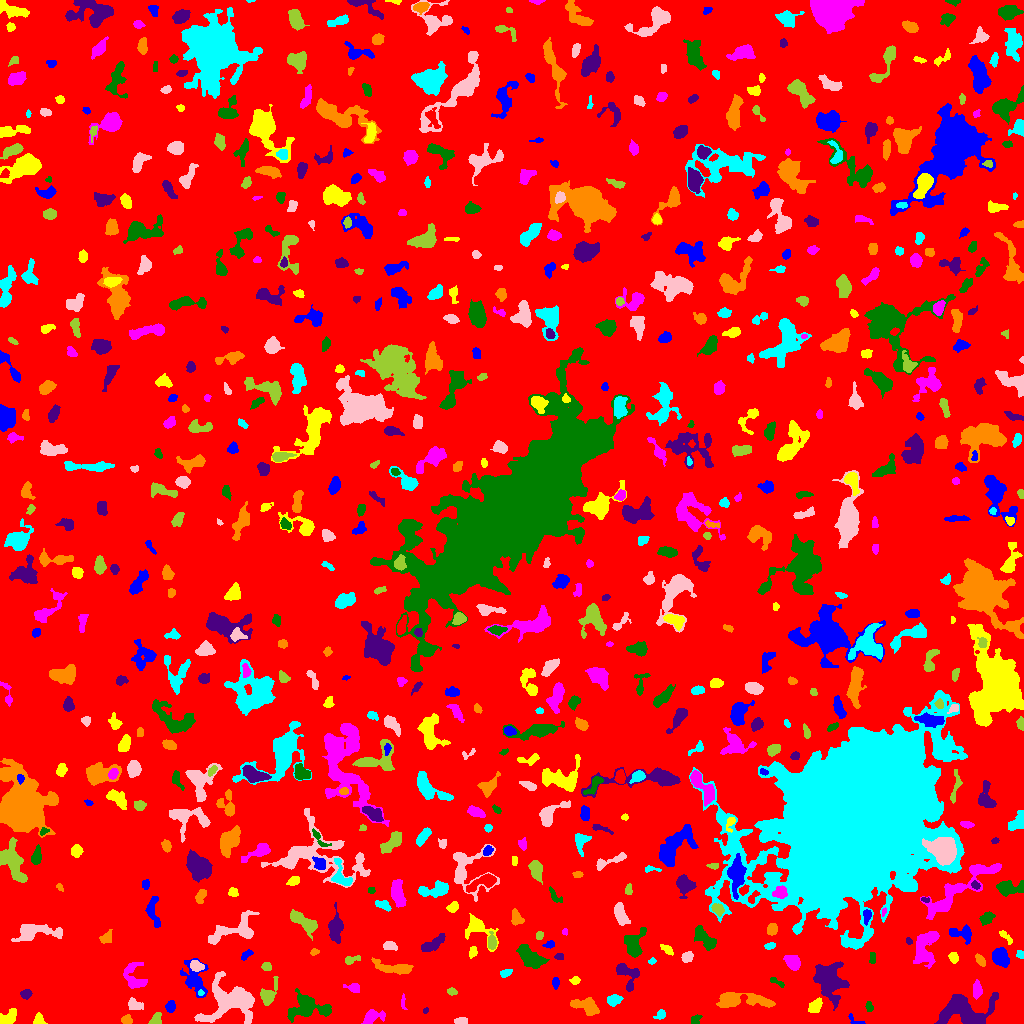

Data behind this chart, as committed beside it:
ID, X, Y, A, B, theta, total_flux, mu_max, mu_median, mu_mean, R_fwhm, R_e, R10, R90, x_start, x_end, y_start, y_end, area, greylevel
0, 500.3, 521.9, 301.8, 289.3, 1.006, 1470041, 16.0, 1.0, 1.804, 21.86, 230.3, 87.45, 380.1, 0, 1023, 0, 1023, 814929, 1.804
1, 855.9, 2.405, 5.072, 1.806, -0.4576, 74.0, 2.0, 1.0, 0.9737, 4.297, 2.523, 0.9772, 3.989, 848, 865, 0, 10, 76, 5.974
2, 38.43, 3.878, 2.756, 2.358, 1.447, 254.0, 5.0, 2.0, 2.442, 3.989, 3.09, 1.262, 4.687, 33, 47, 0, 11, 104, 7.442
3, 373.2, 7.218, 5.029, 2.853, 0.1682, 417.0, 7.0, 2.0, 1.887, 3.385, 3.949, 1.382, 6.507, 361, 385, 0, 14, 221, 6.887
4, 695.7, 3.883, 2.813, 2.195, 0.8824, 214.0, 6.0, 3.0, 2.548, 3.827, 3.038, 1.128, 4.514, 691, 702, 0, 9, 84, 7.548
5, 962, 13.5, 13.55, 7.554, 0.1046, 3461, 9.0, 3.0, 3.51, 10.28, 9.339, 3.656, 14.98, 934, 998, 0, 31, 986, 7.51
6, 127, 3.277, 2.445, 1.984, -0.3552, 253.0, 6.0, 3.0, 2.72, 4.029, 2.764, 1.128, 4.26, 121, 132, 0, 9, 93, 8.72
7, 660.3, 9.024, 2.799, 2.079, 0.7082, 249.0, 6.0, 3.0, 2.798, 3.827, 2.932, 1.128, 4.618, 653, 665, 4, 14, 89, 6.798
8, 460.3, 2.253, 2.803, 1.537, -0.04129, 186.0, 5.0, 2.0, 2.114, 3.432, 2.585, 0.9772, 4.068, 454, 467, 0, 6, 88, 7.114
9, 155.4, 2.669, 2.821, 2.331, 0.7236, 314.0, 8.0, 2.0, 2.684, 3.568, 2.764, 0.9772, 4.618, 148, 161, 0, 11, 117, 7.684
10, 890.4, 8.079, 3.726, 2.517, 1.194, 390.0, 5.0, 2.0, 2.053, 4.853, 3.949, 1.493, 6.05, 883, 896, 0, 16, 190, 7.053
11, 170.9, 17.14, 2.848, 2.034, 1.263, 182.0, 4.0, 2.0, 1.701, 4.26, 3.038, 1.128, 4.853, 165, 175, 11, 23, 107, 6.701
12, 7.185, 4.798, 5.172, 2.808, 0.5631, 674.0, 8.0, 3.0, 3.37, 5.293, 4.184, 1.693, 6.652, 0, 16, 0, 15, 200, 8.37
13, 403.3, 21.94, 4.168, 0.9692, -1.503, 63.0, 3.0, 1.0, 1.016, 2.257, 2.111, 0.7979, 3.478, 401, 407, 14, 30, 62, 6.016
14, 869.1, 16.34, 2.561, 1.717, -1.364, 130.0, 4.0, 2.0, 1.831, 3.568, 2.646, 0.9772, 4.222, 865, 873, 12, 22, 71, 7.831
15, 425.4, 12.83, 1.53, 1.297, 1.12, 82.0, 4.0, 3.0, 2.485, 2.764, 1.784, 0.7979, 2.706, 423, 428, 10, 16, 33, 8.485
16, 585.6, 17.67, 7.467, 3.437, -0.2944, 928.0, 6.0, 3.0, 2.864, 7.527, 5.726, 2.257, 8.938, 570, 599, 8, 26, 324, 6.864
17, 613.6, 23.16, 3.25, 2.17, 0.1189, 344.0, 6.0, 2.0, 2.34, 4.549, 3.338, 1.262, 5.293, 607, 623, 17, 29, 147, 7.34
18, 134.8, 18.69, 4.178, 2.519, -0.2851, 443.0, 6.0, 3.0, 2.973, 5.412, 3.989, 1.596, 6.103, 128, 143, 14, 26, 149, 6.973
19, 268.4, 29.78, 6.841, 3.361, 1.059, 1153, 12.0, 4.0, 4.522, 4.583, 4.687, 1.693, 7.919, 260, 278, 18, 47, 255, 7.522
20, 486.7, 19.97, 1.856, 1.275, -0.01406, 59.0, 3.0, 1.0, 1.311, 2.394, 1.954, 0.5642, 3.09, 483, 491, 17, 23, 45, 6.311
21, 194.4, 44.73, 9.655, 5.642, -1.247, 1748, 8.0, 4.0, 3.884, 8.593, 7.001, 2.646, 10.72, 180, 208, 26, 65, 450, 6.884
22, 815.5, 17.77, 3.889, 2.465, 0.8445, 682.0, 8.0, 4.0, 4.159, 5.262, 3.909, 1.596, 6.206, 808, 822, 11, 26, 164, 8.159
23, 977, 34.63, 4.094, 2.025, 1.571, 565.0, 9.0, 4.0, 3.844, 3.827, 3.568, 1.382, 5.836, 973, 982, 24, 44, 147, 8.844
24, 306.5, 15.51, 10.73, 5.942, 0.04068, 1888, 7.0, 3.0, 3.07, 8.704, 7.777, 2.985, 12.05, 287, 331, 1, 35, 615, 7.07
25, 26.0, 29.66, 2.387, 2.113, 0.151, 305.0, 8.0, 3.0, 3.112, 3.432, 2.764, 0.9772, 4.549, 20, 32, 24, 34, 98, 9.112
26, 740.3, 23.35, 15.65, 3.401, -0.04287, 1725, 7.0, 3.0, 2.99, 7.464, 7.159, 2.764, 11.75, 716, 775, 16, 31, 577, 6.99
27, 200.8, 30.31, 1.291, 1.093, -0.3542, 52.0, 5.0, 1.0, 1.444, 1.493, 1.382, 0.5642, 2.459, 198, 204, 28, 34, 36, 10.44
28, 231.1, 21.62, 13.52, 10.3, 0.1433, 4841, 11.0, 4.0, 4.048, 9.253, 10.4, 3.909, 16.64, 194, 254, 0, 52, 1196, 8.048
29, 451.7, 32.17, 2.28, 1.488, -0.112, 128.0, 5.0, 2.0, 1.855, 2.646, 2.326, 0.7979, 3.656, 447, 457, 28, 36, 69, 6.855
30, 62.47, 33.41, 9.123, 2.936, 0.9996, 1034, 8.0, 3.0, 3.124, 6.077, 5.499, 2.111, 8.867, 50, 74, 22, 54, 331, 7.124
31, 555.5, 40.7, 2.484, 1.639, -0.0, 92.0, 3.0, 1.0, 1.179, 2.877, 2.523, 0.9772, 4.068, 552, 559, 34, 46, 78, 6.179
32, 575.2, 42.88, 2.277, 1.63, 0.04573, 111.0, 3.0, 2.0, 1.542, 3.523, 2.394, 0.9772, 3.656, 569, 580, 39, 47, 72, 6.542
33, 353.8, 35.4, 3.429, 2.043, -0.2039, 244.0, 5.0, 2.0, 2.122, 3.7, 3.038, 1.128, 4.886, 343, 359, 31, 40, 115, 7.122
34, 777.5, 40.83, 5.053, 1.161, -0.4929, 77.0, 4.0, 1.0, 0.9625, 2.326, 2.257, 0.7979, 3.868, 770, 784, 36, 46, 80, 5.963
35, 627.2, 49.05, 7.96, 4.918, -1.04, 922.0, 7.0, 3.0, 2.946, 5.698, 5.441, 2.111, 8.63, 616, 639, 32, 60, 313, 6.946
36, 395.4, 55.16, 10.35, 2.549, -0.1259, 1248, 11.0, 3.0, 3.628, 4.72, 5.293, 1.871, 8.867, 371, 413, 49, 66, 344, 7.628
37, 505.5, 50.38, 3.078, 1.777, 0.3642, 260.0, 5.0, 3.0, 2.989, 4.068, 3.038, 1.262, 4.652, 500, 512, 46, 54, 87, 6.989
38, 196.7, 57.5, 3.091, 2.186, -0.2831, 591.0, 11.0, 4.0, 4.444, 4.107, 3.29, 1.262, 5.202, 190, 204, 52, 63, 133, 12.44
39, 266.5, 57.52, 2.082, 1.808, -0.3927, 114.0, 4.0, 1.0, 1.407, 3.038, 2.326, 0.7979, 3.989, 261, 271, 53, 61, 81, 7.407
40, 460.9, 49.15, 8.857, 2.503, 0.1143, 557.0, 5.0, 2.0, 1.757, 5.109, 5.015, 1.954, 8.195, 445, 479, 42, 55, 317, 6.757
41, 1000, 66.26, 4.277, 3.251, -0.7573, 1233, 11.0, 4.0, 4.419, 5.585, 4.687, 1.871, 7.527, 992, 1009, 56, 76, 279, 9.419
42, 953.4, 66.25, 2.573, 1.991, -1.062, 183.0, 5.0, 2.0, 1.906, 2.985, 2.821, 1.128, 4.514, 948, 958, 60, 71, 96, 6.906
43, 134.3, 46.37, 7.934, 5.217, -1.202, 1303, 7.0, 4.0, 3.766, 7.548, 6.308, 2.523, 9.441, 123, 147, 35, 61, 346, 6.766
44, 871.9, 65.16, 3.185, 1.524, -1.54, 86.0, 3.0, 1.0, 1.194, 2.523, 2.394, 0.7979, 4.068, 869, 875, 60, 71, 72, 6.194
45, 829.4, 43.09, 9.086, 6.265, -1.253, 5390, 16.0, 6.0, 6.364, 9.723, 8.63, 3.432, 13.82, 813, 849, 13, 62, 847, 10.36
46, 979.7, 63.62, 3.27, 1.929, -0.8812, 237.0, 5.0, 2.0, 2.37, 3.613, 3.141, 1.128, 4.886, 975, 985, 57, 70, 100, 6.37
47, 651.7, 62.24, 2.026, 1.148, 0.1144, 70.0, 4.0, 1.0, 1.522, 2.646, 1.871, 0.5642, 2.985, 648, 656, 59, 66, 46, 7.522
48, 686.7, 66.12, 2.54, 2.155, 0.6851, 421.0, 10.0, 3.0, 3.693, 3.613, 2.932, 1.128, 4.82, 681, 693, 61, 72, 114, 8.693
49, 351.6, 63.81, 4.458, 1.813, 0.2406, 246.0, 4.0, 2.0, 2.343, 5.109, 3.338, 1.382, 5.046, 345, 360, 59, 68, 105, 6.343
50, 80.06, 82.84, 6.336, 2.431, -1.444, 872.0, 9.0, 3.0, 3.303, 5.109, 4.754, 1.784, 7.421, 72, 86, 68, 96, 264, 8.303
51, 246.2, 68.81, 3.583, 1.71, 0.7092, 195.0, 4.0, 2.0, 2.241, 4.583, 3.09, 1.128, 4.583, 241, 253, 63, 74, 87, 6.241
52, 472.4, 71.22, 2.894, 1.886, 1.316, 256.0, 7.0, 3.0, 2.977, 2.877, 2.932, 1.128, 4.652, 469, 477, 65, 77, 86, 7.977
53, 792.3, 60.93, 4.237, 2.897, -0.6741, 976.0, 10.0, 4.0, 4.67, 5.754, 4.406, 1.784, 6.91, 783, 800, 53, 68, 209, 8.67
54, 529.7, 66.25, 7.403, 3.717, -0.7199, 2140, 11.0, 5.0, 5.035, 7.653, 6.283, 2.523, 9.788, 516, 549, 55, 79, 425, 9.035
55, 559.7, 66.87, 2.343, 1.6, 0.0359, 179.0, 6.0, 3.0, 3.034, 3.385, 2.459, 0.7979, 3.785, 554, 563, 64, 70, 59, 8.034
56, 313.3, 71.05, 1.62, 1.266, 0.257, 64.0, 5.0, 1.0, 1.164, 1.596, 1.693, 0.5642, 2.877, 310, 319, 68, 75, 55, 7.164
57, 1020, 69.03, 2.064, 1.674, -0.6408, 111.0, 4.0, 2.0, 1.85, 3.29, 2.326, 0.7979, 3.613, 1016, 1023, 65, 73, 60, 6.85
58, 389.4, 77.67, 3.571, 2.103, -0.1147, 311.0, 5.0, 3.0, 2.681, 4.583, 3.478, 1.493, 5.202, 383, 397, 73, 82, 116, 7.681
59, 491.8, 81.12, 3.651, 2, -1.514, 487.0, 9.0, 4.0, 3.775, 3.989, 3.385, 1.262, 5.232, 488, 496, 74, 92, 129, 10.78
... 699 more rows
